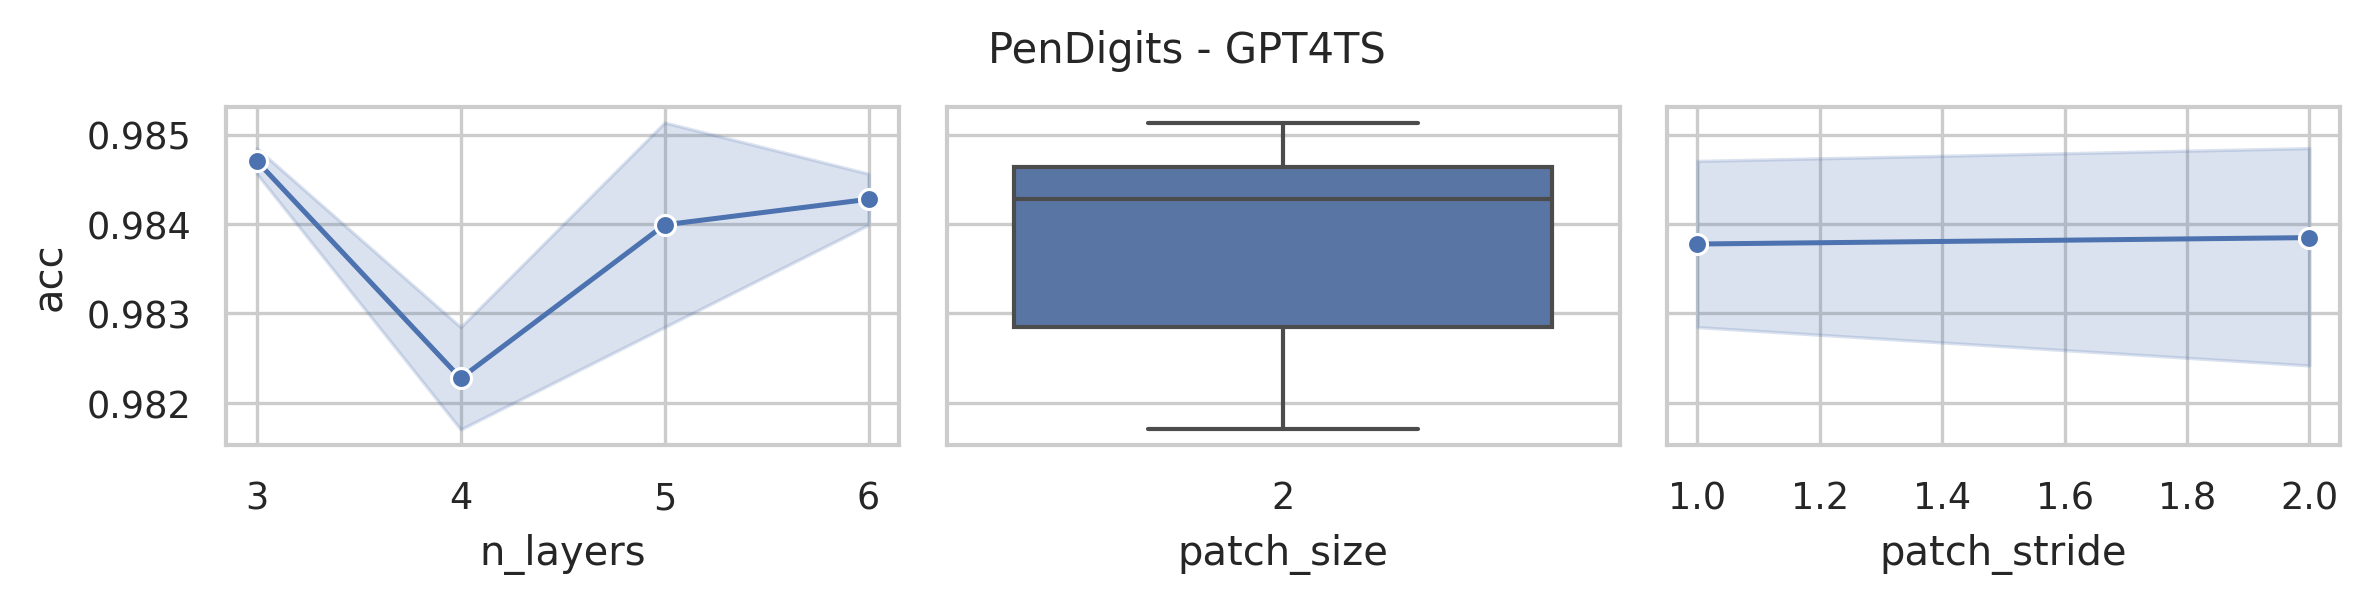

Values plotted in this chart, from the file beside it:
data_name, model, seq_len, n_layers, d_model, d_ff, patch_size, patch_stride, acc, model_params, model_size (MB)
PenDigits, GPT4TS, 8, 6, 768, 768, 2, 1, 0.9846, 43456522, 180.4
PenDigits, GPT4TS, 8, 6, 768, 768, 2, 2, 0.984, 43428874, 180.3
PenDigits, GPT4TS, 8, 5, 768, 768, 2, 1, 0.9828, 36368650, 153.4
PenDigits, GPT4TS, 8, 5, 768, 768, 2, 2, 0.9851, 36341002, 153.3
PenDigits, GPT4TS, 8, 4, 768, 768, 2, 1, 0.9828, 29280778, 126.4
PenDigits, GPT4TS, 8, 4, 768, 768, 2, 2, 0.9817, 29253130, 126.3
PenDigits, GPT4TS, 8, 3, 768, 768, 2, 1, 0.9848, 22192906, 99.32
PenDigits, GPT4TS, 8, 3, 768, 768, 2, 2, 0.9846, 22165258, 99.22
